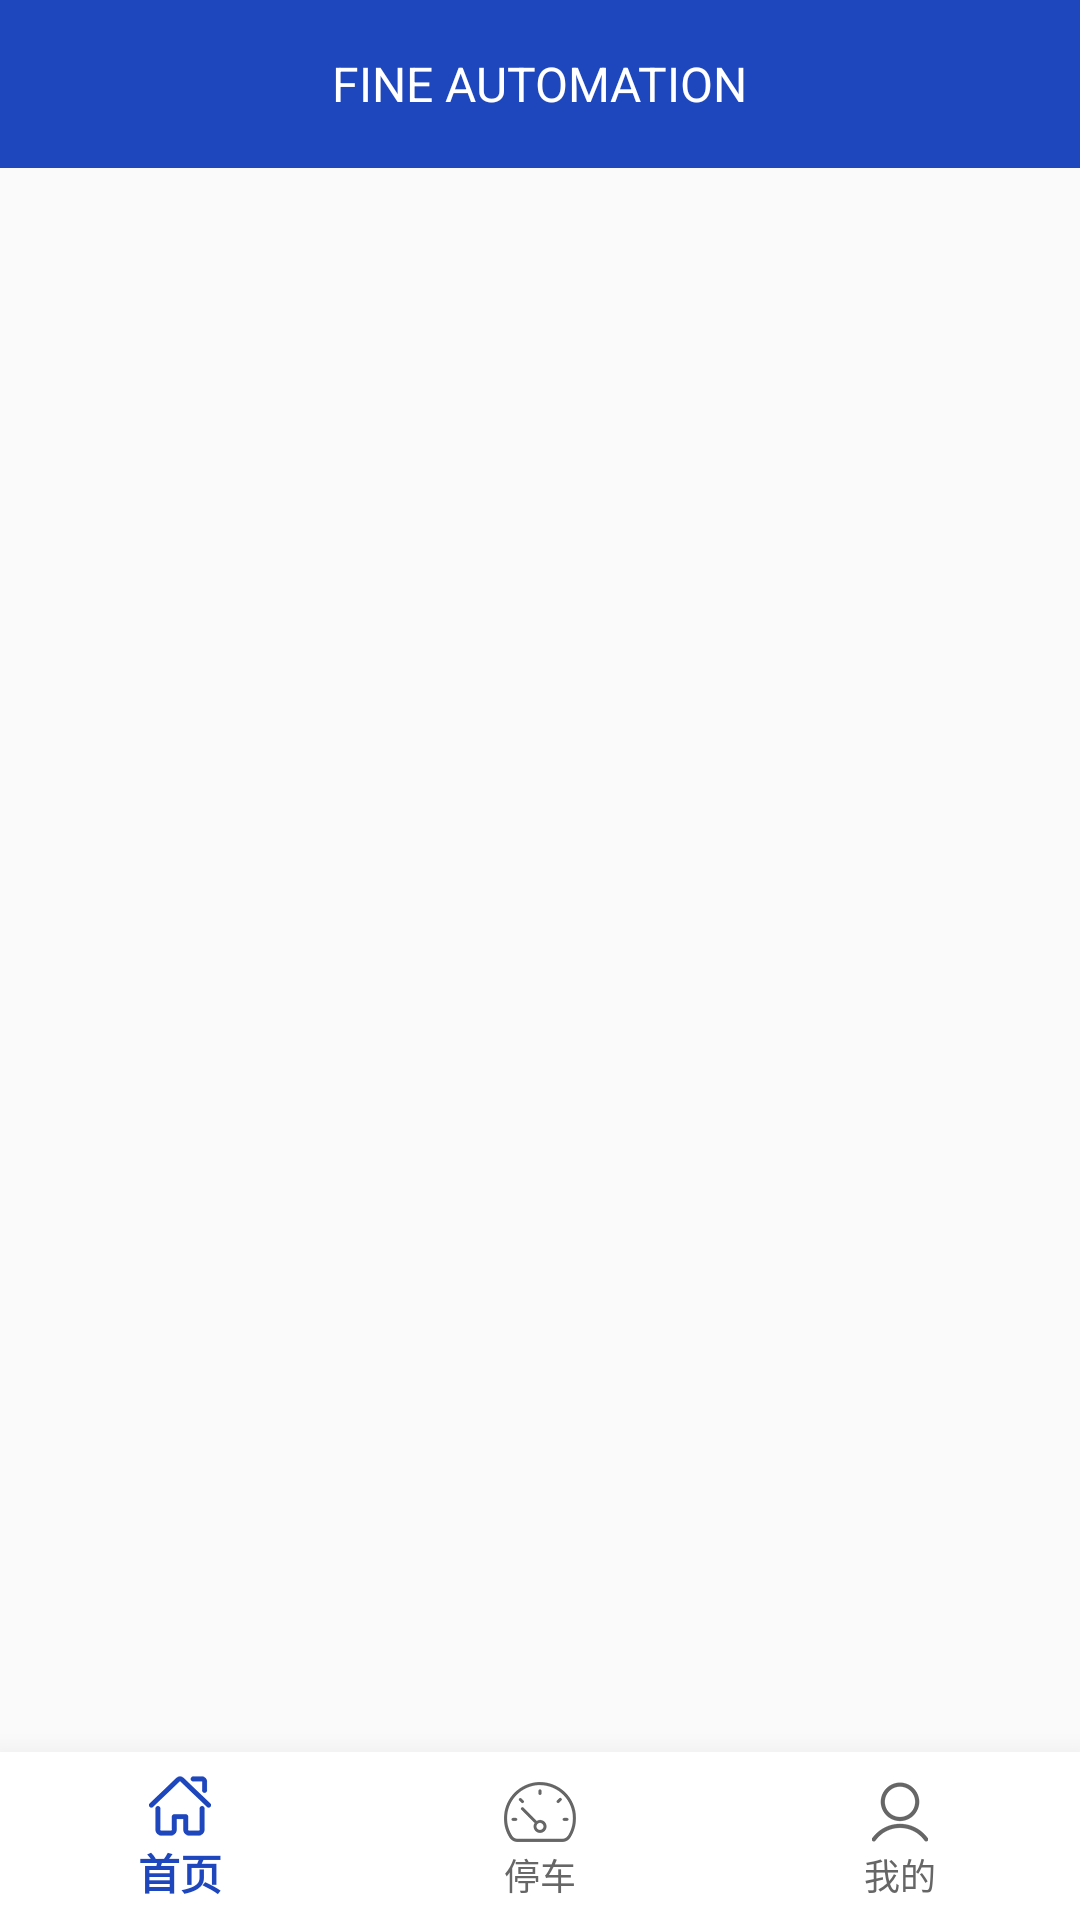

Here is an Android app screen rendered from its layout file. Give the layout XML and the strings, colors and styles it references.
<!-- AndroidManifest.xml: application theme AppTheme -->
<!-- res/layout/activity_main.xml -->
<?xml version="1.0" encoding="utf-8"?>
<layout xmlns:android="http://schemas.android.com/apk/res/android"
    xmlns:app="http://schemas.android.com/apk/res-auto"
    xmlns:tools="http://schemas.android.com/tools">

    <data>

    </data>

    <LinearLayout
        android:layout_width="match_parent"
        android:layout_height="match_parent"
        android:orientation="vertical"
        tools:context="cn.com.quickpark.sspdelicacy.MainActivity">

        <android.support.v7.widget.Toolbar
            android:id="@+id/main_toolbar"
            android:layout_width="match_parent"
            android:layout_height="?attr/actionBarSize"
            android:background="@color/colorTheme"
            app:contentInsetStart="0dp"
            app:popupTheme="@style/ThemeOverlay.AppCompat.Light"
            app:title=" "
            app:titleTextColor="@color/colorWhite">

            <TextView
                android:layout_width="wrap_content"
                android:layout_height="wrap_content"
                android:layout_gravity="center"
                android:text="FINE AUTOMATION"
                android:textColor="@color/colorWhite"
                android:textSize="16sp" />
        </android.support.v7.widget.Toolbar>

        <FrameLayout
            android:id="@+id/main_container"
            android:layout_width="match_parent"
            android:layout_height="0dp"
            android:layout_weight="1" />


        <android.support.design.widget.BottomNavigationView
            android:id="@+id/main_bottomNavigation"
            style="@style/Widget.Design.BottomNavigationView"
            android:layout_width="match_parent"
            android:layout_height="wrap_content"
            android:layout_gravity="bottom"
            android:background="@color/colorWhite"
            app:elevation="16dp"
            app:itemIconTint="@drawable/nav_item_color_state"
            app:itemTextColor="@drawable/nav_item_color_state"
            app:layout_behavior="@string/appbar_scrolling_view_behavior"
            app:menu="@menu/bottom_navigation_main" />

    </LinearLayout>
</layout>
<!-- resources referenced by this layout -->
<resources>
  <color name="colorTheme">#1E47BD</color>
  <color name="colorWhite">@android:color/white</color>
  <!-- drawable nav_item_color_state (drawable) -->
  <?xml version="1.0" encoding="utf-8"?>
  <selector xmlns:android="http://schemas.android.com/apk/res/android">
      <item android:color="@color/colorTheme" android:state_checked="true"/>
      <item android:color="@color/colorTextPrimary" android:state_checked="false"/>
  </selector>
  <style name="AppTheme" parent="Theme.AppCompat.Light.NoActionBar">
          
          <item name="colorPrimary">@color/colorPrimary</item>
          <item name="colorPrimaryDark">@color/colorPrimaryDark</item>
          <item name="colorAccent">@color/colorAccent</item>
      </style>
  <color name="colorTextPrimary">#666666</color>
  <color name="colorPrimary">#1E47BD</color>
  <color name="colorPrimaryDark">#1E47BD</color>
  <color name="colorAccent">#1E47BD</color>
</resources>
